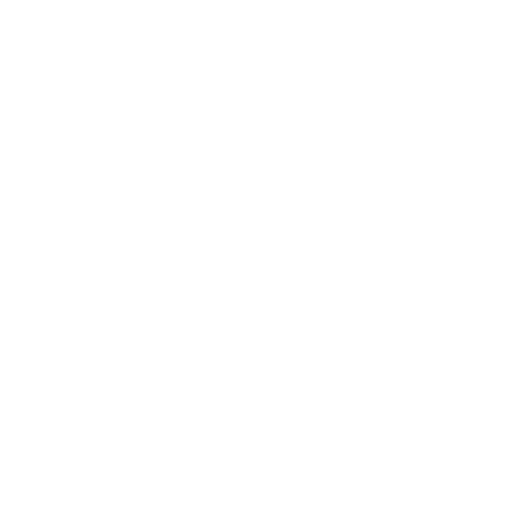
t = 0.00 s
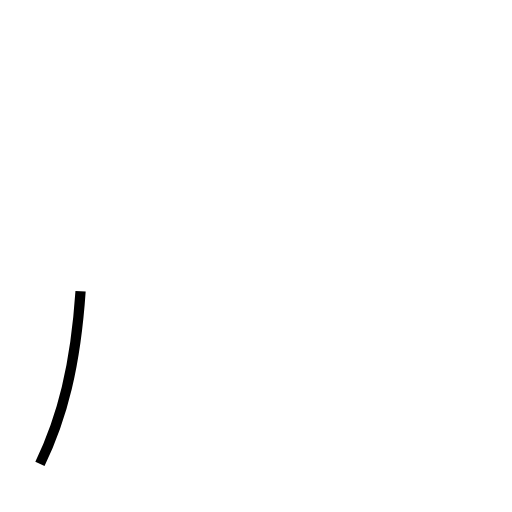
t = 0.52 s
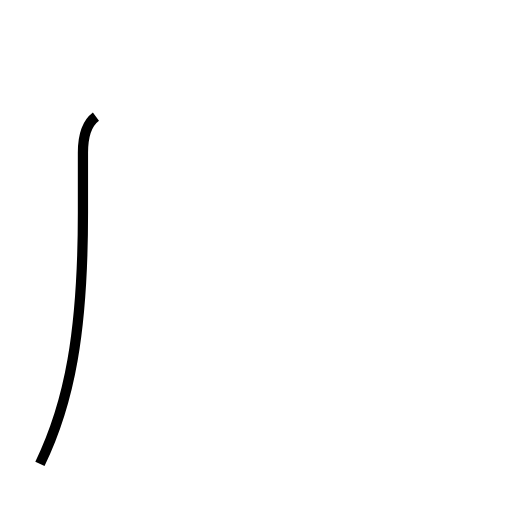
t = 1.05 s
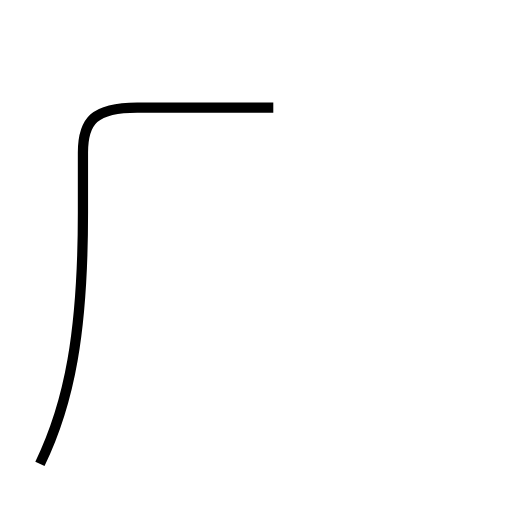
t = 1.57 s
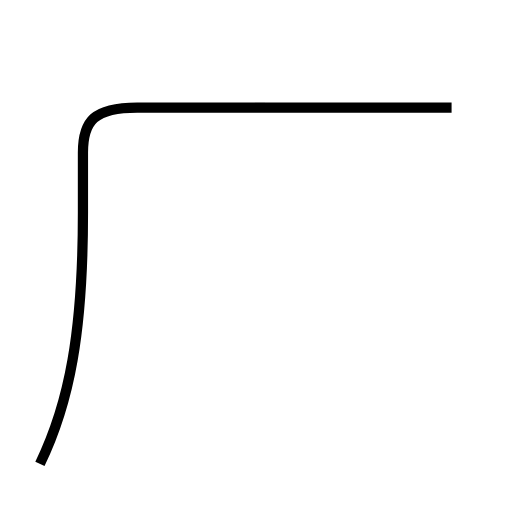
t = 2.09 s
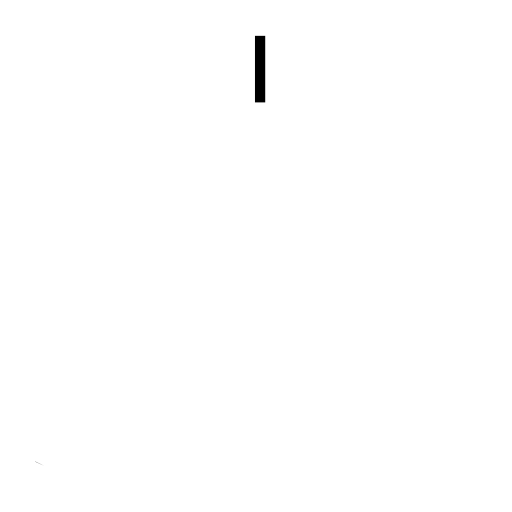
t = 2.29 s

The animated SVG that drew these frames (rendered in a browser with its animation timeline set to each time). Animation: 2 SMIL elements (animate=2); one cycle of 2.29 s.

<?xml version='1.0' encoding='utf-8'?>
<svg viewBox="0.0 -6.0 50.0 50.0" version="1.1" xmlns="http://www.w3.org/2000/svg"><rect x="-1000" y="-1000" width="2000" height="2000" stroke="white" fill="white" /><g style="fill:none;stroke:#000000;stroke-width:1"><path d="M 3.9 1.3 C 6.8 -4.7 8.1 -11.6 8.1 -23.2 L 8.1 -29.1 C 8.1 -32.2 9.2 -33.5 13.4 -33.5 L 44.1 -33.5 " transform="translate(0.0 38.0)" stroke-dasharray="69.75971865724645" stroke-dashoffset="69.75971865724645"><animate attributeName="stroke-dashoffset" from="69.75971865724645" to="0" dur="2.0927915597173934s" begin="0s; anim_end.end" fill="freeze" id="anim0" /></path><path d="M 25.4 -34.0 L 25.4 -40.5" transform="translate(0.0 38.0)" stroke-dasharray="6.5" stroke-dashoffset="6.5"><animate attributeName="stroke-dashoffset" from="6.5" to="0" dur="0.195s" begin="anim0.end" fill="freeze" id="anim_end" /></path></g></svg>
